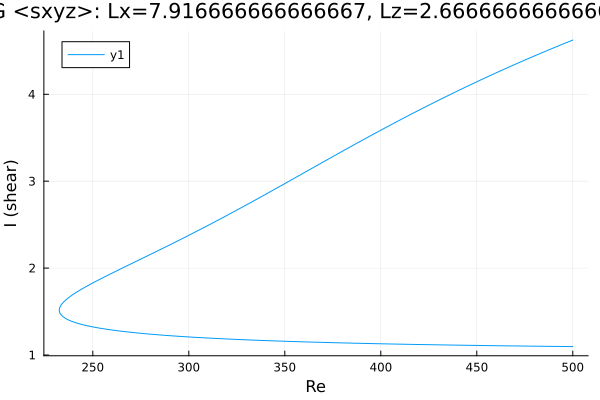

Values plotted in this chart, from the file beside it:
Re, shear
500.0, 4.624
499.5, 4.619
498.1, 4.607
496.7, 4.594
495.3, 4.582
493.9, 4.569
492.4, 4.556
491, 4.543
489.6, 4.53
488.2, 4.517
486.8, 4.504
485.4, 4.491
484, 4.478
482.5, 4.465
481.1, 4.451
479.7, 4.438
478.3, 4.425
476.9, 4.411
476, 4.402
474.5, 4.389
473.1, 4.375
471.7, 4.361
470.3, 4.348
468.9, 4.334
467.5, 4.32
466.1, 4.306
464.6, 4.292
463.2, 4.278
461.8, 4.264
460.4, 4.25
459, 4.236
457.6, 4.221
456.2, 4.207
454.8, 4.193
453.3, 4.178
451.9, 4.164
450.5, 4.149
449.1, 4.134
447.7, 4.12
446.3, 4.105
444.9, 4.09
443.4, 4.075
442, 4.06
440.6, 4.045
439.2, 4.03
437.8, 4.015
436.4, 3.999
435, 3.984
433.5, 3.969
433.3, 3.966
431.9, 3.95
430.4, 3.935
429, 3.919
427.6, 3.904
426.2, 3.888
424.8, 3.872
423.4, 3.856
422, 3.84
420.5, 3.825
419.1, 3.809
... 396 more rows
